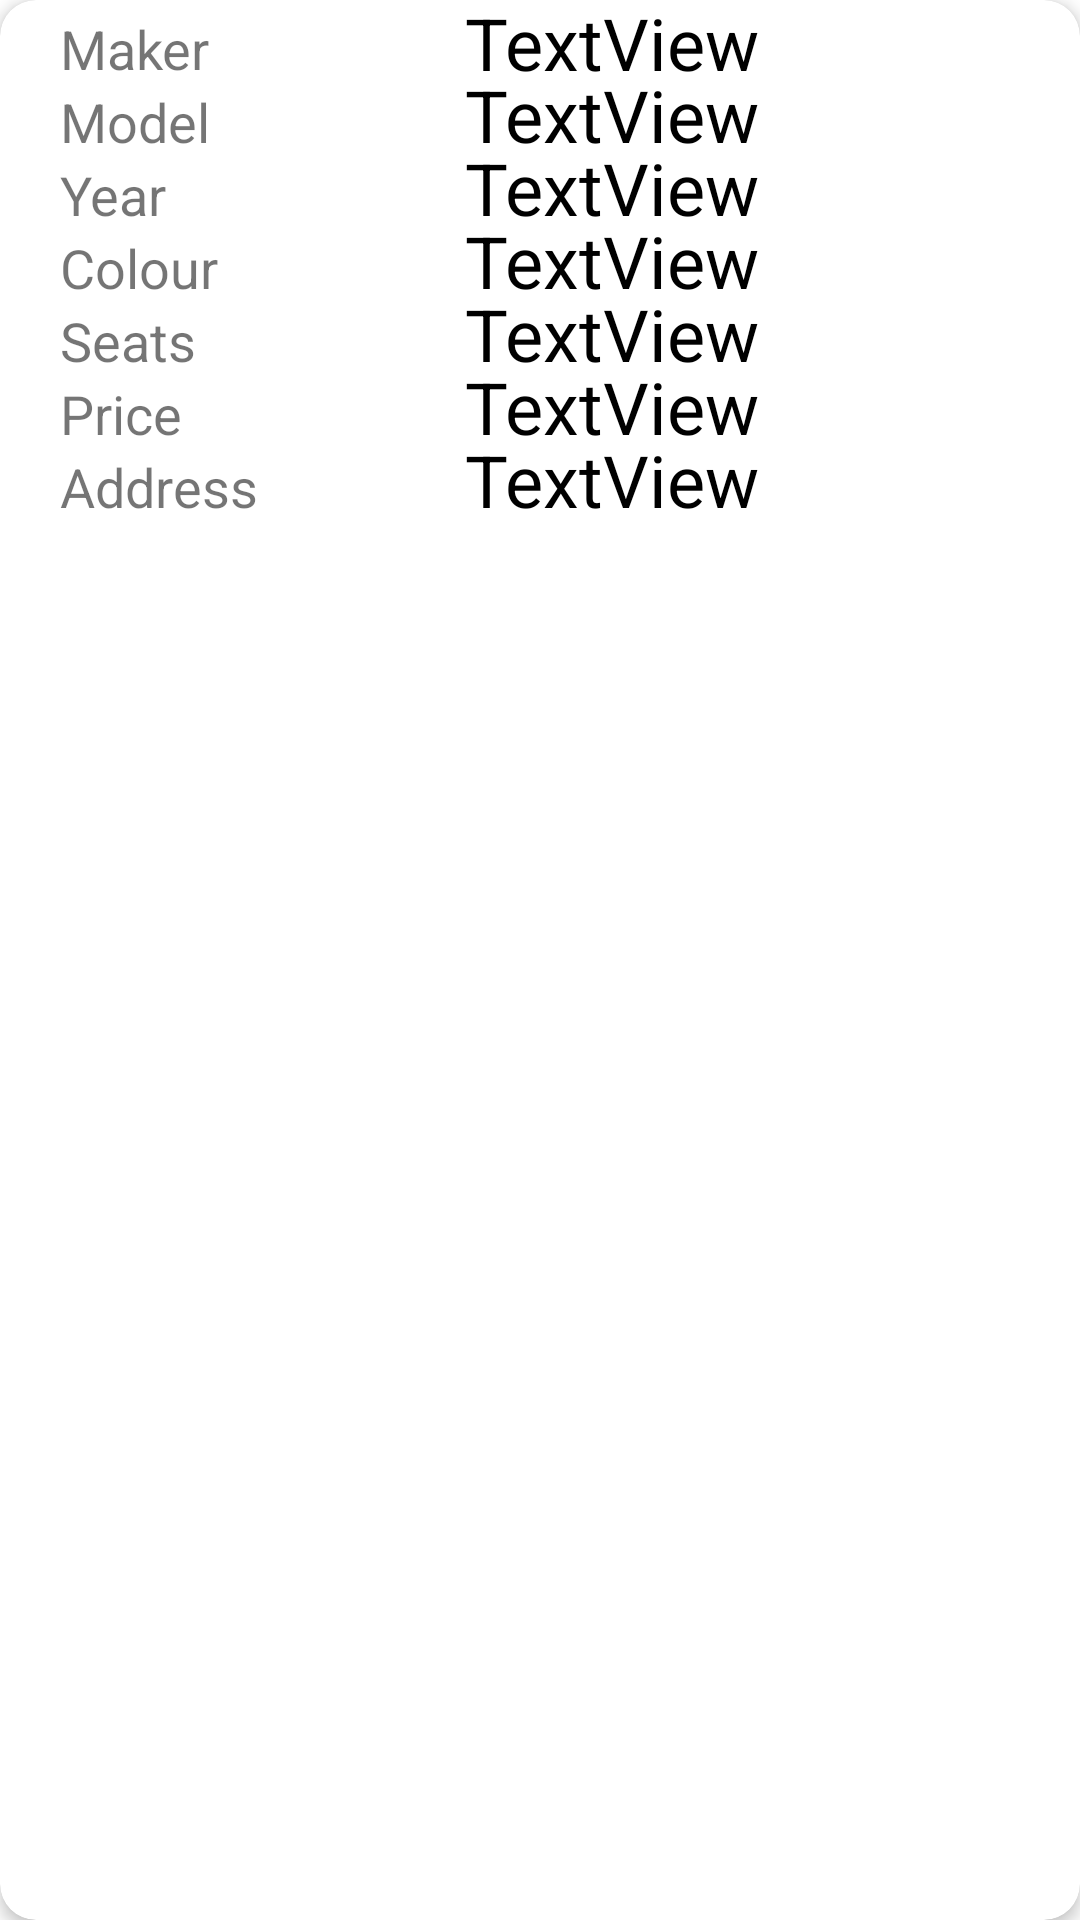

Here is an Android app screen rendered from its layout file. Give the layout XML and the strings, colors and styles it references.
<!-- AndroidManifest.xml: application theme Theme.CarsApp_Week2 -->
<!-- res/layout/card_view.xml -->
<?xml version="1.0" encoding="utf-8"?>
<androidx.cardview.widget.CardView xmlns:android="http://schemas.android.com/apk/res/android"
    xmlns:app="http://schemas.android.com/apk/res-auto"
    xmlns:tools="http://schemas.android.com/tools"
    android:layout_width="match_parent"
    android:layout_height="wrap_content"
    android:layout_margin="5dp"
    android:clickable="true"
    android:foreground="?selectableItemBackground"
    app:cardBackgroundColor="@android:color/background_light"
    app:cardCornerRadius="12dp"
    app:cardElevation="3dp"
    app:contentPadding="4dp">

    <androidx.constraintlayout.widget.ConstraintLayout
        android:layout_width="match_parent"
        android:layout_height="match_parent"
        android:backgroundTint="#673AB7">


        <TextView
            android:id="@+id/maker"
            android:layout_width="0dp"
            android:layout_height="wrap_content"
            android:layout_marginStart="24dp"
            android:text="TextView"
            android:textColor="#000000"
            android:textSize="24sp"
            app:layout_constraintBaseline_toBaselineOf="@+id/aaa"
            app:layout_constraintEnd_toEndOf="parent"
            app:layout_constraintStart_toEndOf="@+id/aaa" />

        <TextView
            android:id="@+id/year"
            android:layout_width="0dp"
            android:layout_height="wrap_content"
            android:layout_marginStart="24dp"
            android:text="TextView"
            android:textColor="#000000"
            android:textSize="24sp"
            app:layout_constraintBaseline_toBaselineOf="@+id/textView6"
            app:layout_constraintEnd_toEndOf="parent"
            app:layout_constraintStart_toEndOf="@+id/textView6" />

        <TextView
            android:id="@+id/colour"
            android:layout_width="0dp"
            android:layout_height="wrap_content"
            android:layout_marginStart="24dp"
            android:text="TextView"
            android:textColor="#000000"
            android:textSize="24sp"
            app:layout_constraintBaseline_toBaselineOf="@+id/textView7"
            app:layout_constraintEnd_toEndOf="parent"
            app:layout_constraintStart_toEndOf="@+id/textView7" />

        <TextView
            android:id="@+id/seats"
            android:layout_width="0dp"
            android:layout_height="wrap_content"
            android:layout_marginStart="24dp"
            android:text="TextView"
            android:textColor="#000000"
            android:textSize="24sp"
            app:layout_constraintBaseline_toBaselineOf="@+id/textView8"
            app:layout_constraintEnd_toEndOf="parent"
            app:layout_constraintStart_toEndOf="@+id/textView8" />

        <TextView
            android:id="@+id/price"
            android:layout_width="0dp"
            android:layout_height="wrap_content"
            android:layout_marginStart="24dp"
            android:text="TextView"
            android:textColor="#000000"
            android:textSize="24sp"
            app:layout_constraintBaseline_toBaselineOf="@+id/textView9"
            app:layout_constraintEnd_toEndOf="parent"
            app:layout_constraintStart_toEndOf="@+id/textView9" />

        <TextView
            android:id="@+id/address"
            android:layout_width="0dp"
            android:layout_height="wrap_content"
            android:layout_marginStart="24dp"
            android:text="TextView"
            android:textColor="#000000"
            android:textSize="24sp"
            app:layout_constraintBaseline_toBaselineOf="@+id/textView15"
            app:layout_constraintEnd_toEndOf="parent"
            app:layout_constraintStart_toEndOf="@+id/textView15" />

        <TextView
            android:id="@+id/model"
            android:layout_width="0dp"
            android:layout_height="wrap_content"
            android:layout_marginStart="24dp"
            android:text="TextView"
            android:textColor="#000000"
            android:textSize="24sp"
            app:layout_constraintBaseline_toBaselineOf="@+id/textView5"
            app:layout_constraintEnd_toEndOf="parent"
            app:layout_constraintStart_toEndOf="@+id/textView5" />

        <TextView
            android:id="@+id/aaa"
            android:layout_width="111dp"
            android:layout_height="wrap_content"
            android:layout_marginStart="16dp"
            android:text="Maker"
            android:textSize="18sp"
            app:layout_constraintStart_toStartOf="parent"
            app:layout_constraintTop_toTopOf="parent" />

        <TextView
            android:id="@+id/textView5"
            android:layout_width="111dp"
            android:layout_height="wrap_content"
            android:layout_marginStart="16dp"
            android:text="Model"
            android:textSize="18sp"
            app:layout_constraintStart_toStartOf="parent"
            app:layout_constraintTop_toBottomOf="@+id/aaa" />

        <TextView
            android:id="@+id/textView7"
            android:layout_width="111dp"
            android:layout_height="wrap_content"
            android:layout_marginStart="16dp"
            android:text="Colour"
            android:textSize="18sp"
            app:layout_constraintStart_toStartOf="parent"
            app:layout_constraintTop_toBottomOf="@+id/textView6" />

        <TextView
            android:id="@+id/textView8"
            android:layout_width="111dp"
            android:layout_height="wrap_content"
            android:layout_marginStart="16dp"
            android:text="Seats"
            android:textSize="18sp"
            app:layout_constraintStart_toStartOf="parent"
            app:layout_constraintTop_toBottomOf="@+id/textView7" />

        <TextView
            android:id="@+id/textView9"
            android:layout_width="111dp"
            android:layout_height="wrap_content"
            android:layout_marginStart="16dp"
            android:text="Price"
            android:textSize="18sp"
            app:layout_constraintStart_toStartOf="parent"
            app:layout_constraintTop_toBottomOf="@+id/textView8" />

        <TextView
            android:id="@+id/textView15"
            android:layout_width="111dp"
            android:layout_height="wrap_content"
            android:layout_marginStart="16dp"
            android:text="Address"
            android:textSize="18sp"
            app:layout_constraintStart_toStartOf="parent"
            app:layout_constraintTop_toBottomOf="@+id/textView9" />

        <TextView
            android:id="@+id/textView6"
            android:layout_width="111dp"
            android:layout_height="wrap_content"
            android:layout_marginStart="16dp"
            android:text="Year"
            android:textSize="18sp"
            app:layout_constraintStart_toStartOf="parent"
            app:layout_constraintTop_toBottomOf="@+id/textView5" />

    </androidx.constraintlayout.widget.ConstraintLayout>
</androidx.cardview.widget.CardView>
<!-- resources referenced by this layout -->
<resources>
  <style name="Theme.CarsApp_Week2" parent="Theme.MaterialComponents.DayNight.NoActionBar">
          
          <item name="colorPrimary">@color/purple_500</item>
          <item name="colorPrimaryVariant">@color/purple_700</item>
          <item name="colorOnPrimary">@color/white</item>
          
          <item name="colorSecondary">@color/teal_200</item>
          <item name="colorSecondaryVariant">@color/teal_700</item>
          <item name="colorOnSecondary">@color/black</item>
          
          <item name="android:statusBarColor" tools:targetApi="l">?attr/colorPrimaryVariant</item>
          
      </style>
  <!-- not gathered from this repository: default colours our renderer supplied (Android Studio template values) -->
  <color name="purple_500">#FF6200EE</color>
  <color name="purple_700">#FF3700B3</color>
  <color name="teal_200">#FF03DAC5</color>
  <color name="teal_700">#FF018786</color>
  <color name="black">#FF000000</color>
  <color name="white">#FFFFFFFF</color>
</resources>
